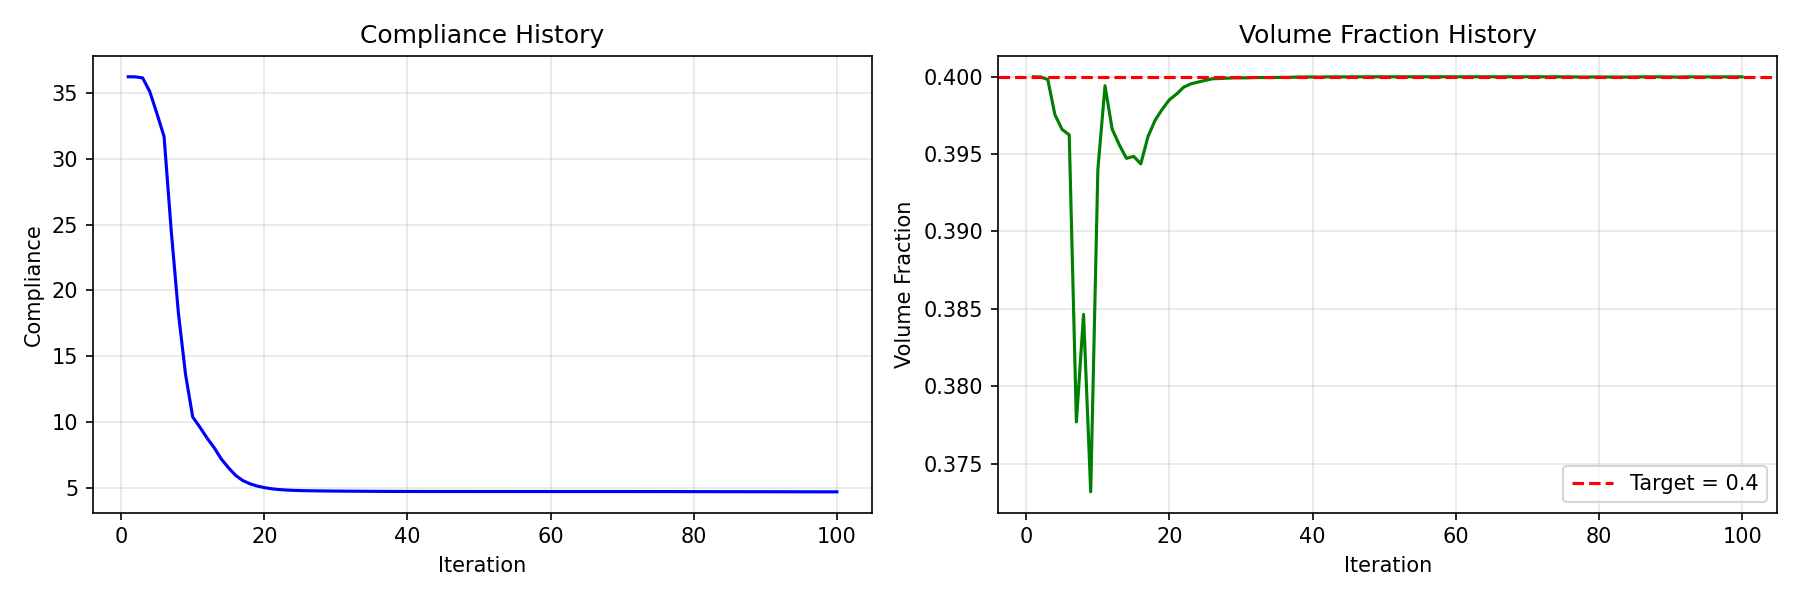

Data behind this chart, as committed beside it:
iteration, compliance, volume
1, 36.22, 0.4
2, 36.21, 0.4
3, 36.13, 0.3998
4, 35.1, 0.3975
5, 33.43, 0.3966
6, 31.68, 0.3962
7, 24.53, 0.3777
8, 18.29, 0.3846
9, 13.63, 0.3732
10, 10.4, 0.394
11, 9.632, 0.3994
12, 8.807, 0.3966
13, 8.067, 0.3956
14, 7.208, 0.3947
15, 6.548, 0.3949
16, 5.968, 0.3944
17, 5.577, 0.3961
18, 5.334, 0.3972
19, 5.161, 0.3979
20, 5.043, 0.3985
21, 4.955, 0.3989
22, 4.899, 0.3993
23, 4.862, 0.3995
24, 4.835, 0.3997
25, 4.817, 0.3998
26, 4.805, 0.3999
27, 4.797, 0.3999
28, 4.79, 0.3999
29, 4.784, 0.3999
30, 4.779, 0.3999
31, 4.775, 0.3999
32, 4.771, 0.4
33, 4.767, 0.3999
34, 4.763, 0.3999
35, 4.76, 0.4
36, 4.757, 0.4
37, 4.754, 0.4
38, 4.753, 0.4
39, 4.752, 0.4
40, 4.751, 0.4
41, 4.749, 0.4
42, 4.748, 0.4
43, 4.748, 0.4
44, 4.747, 0.4
45, 4.747, 0.4
46, 4.747, 0.4
47, 4.746, 0.4
48, 4.746, 0.4
49, 4.746, 0.4
50, 4.746, 0.4
51, 4.746, 0.4
52, 4.746, 0.4
53, 4.746, 0.4
54, 4.746, 0.4
55, 4.745, 0.4
56, 4.745, 0.4
57, 4.745, 0.4
58, 4.745, 0.4
59, 4.745, 0.4
60, 4.745, 0.4
... 40 more rows
